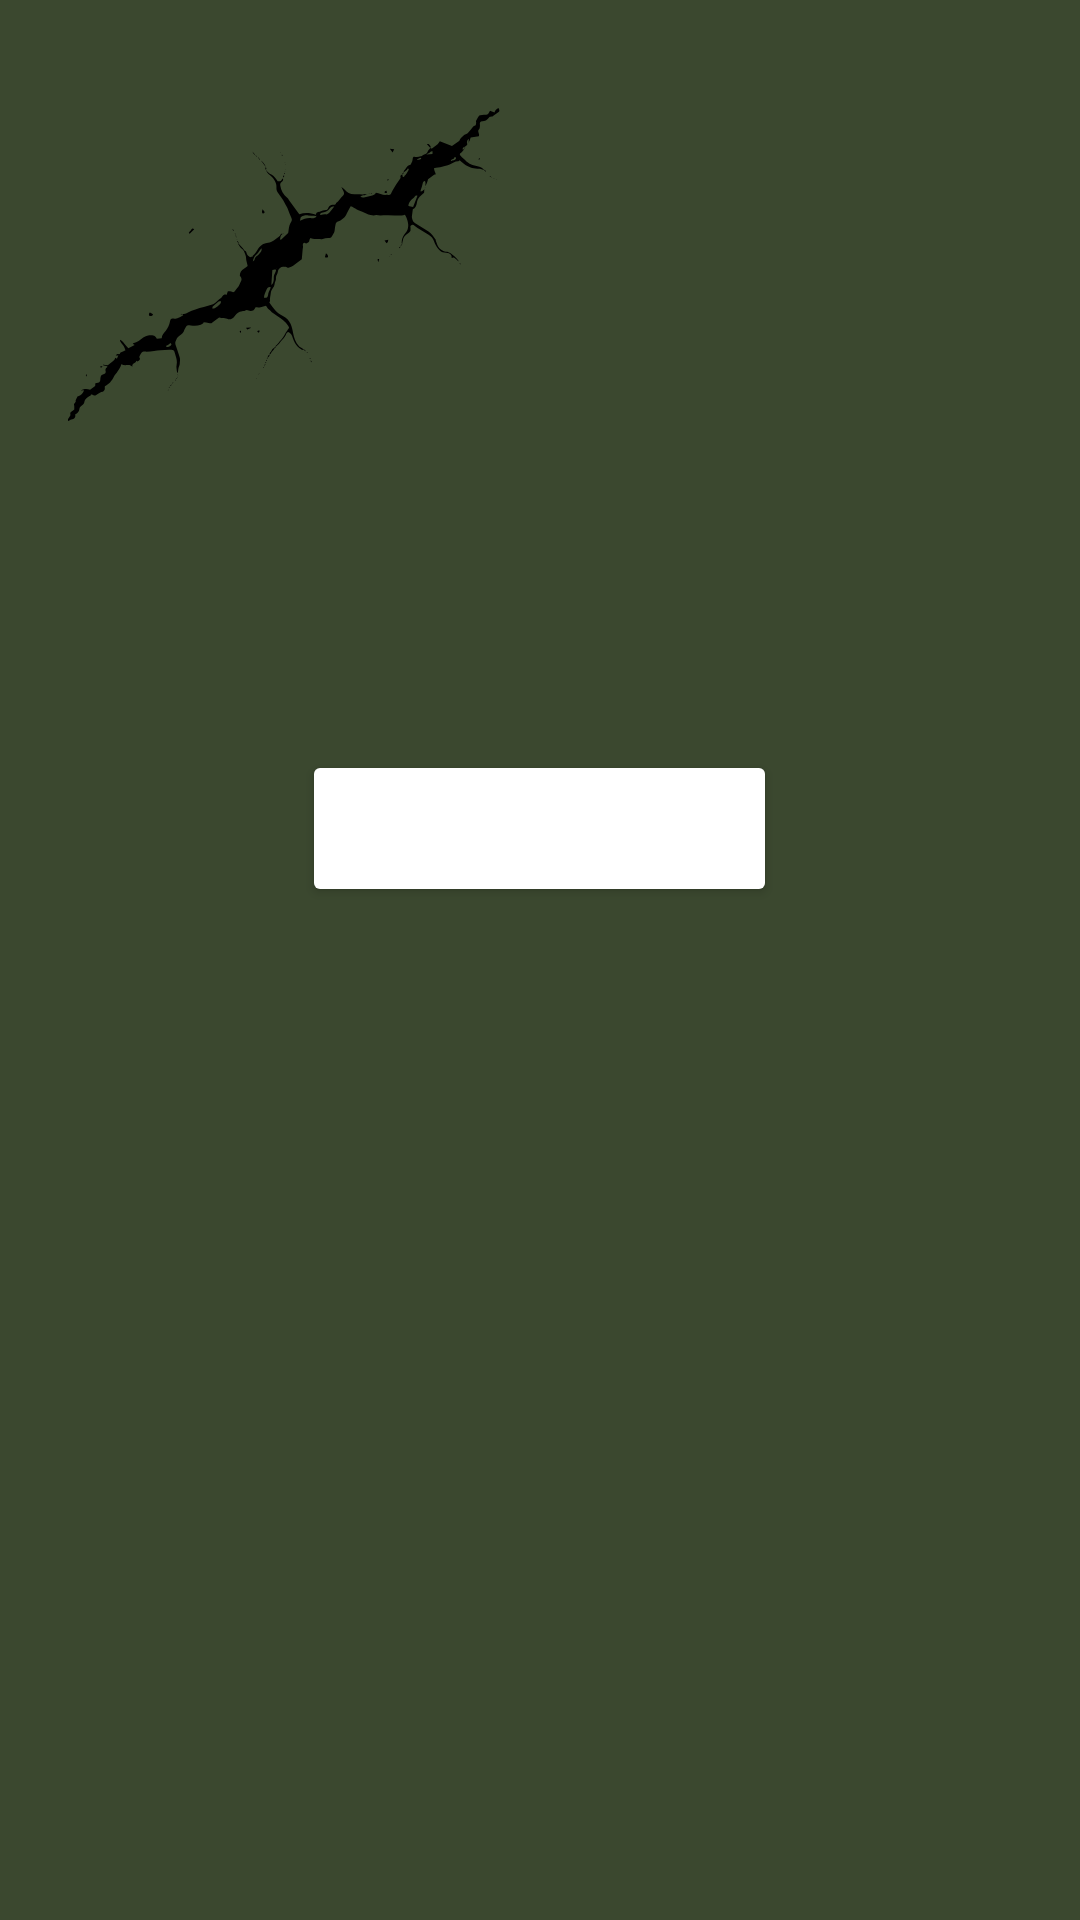

Produce the Android XML layout that renders to this screen, including the resource entries it uses.
<!-- AndroidManifest.xml: application theme AppTheme -->
<!-- res/layout/activity_game_over.xml -->
<?xml version="1.0" encoding="utf-8"?>
<LinearLayout xmlns:android="http://schemas.android.com/apk/res/android"
    xmlns:app="http://schemas.android.com/apk/res-auto"
    xmlns:tools="http://schemas.android.com/tools"
    android:layout_width="match_parent"
    android:layout_height="match_parent"
    android:background="@drawable/neon"
    android:orientation="vertical"
    tools:context=".GameOverActivity">


    <Button
        android:id="@+id/gameOverText"
        android:layout_width="wrap_content"
        android:layout_height="wrap_content"
        android:text="Game Over"
        android:layout_gravity="center_horizontal"
        android:textColor="@color/white"
        android:textSize="24sp"
        android:textStyle="bold"
        android:backgroundTint="@color/fui_transparent"
        android:layout_marginTop="250dp"
        />

    <TextView
        android:id="@+id/TextViewClicAca"
        android:layout_width="wrap_content"
        android:layout_height="wrap_content"
        android:layout_below="@id/gameOverText"
        android:layout_marginTop="10dp"
        android:text="CLICK TO EXIT"
        android:textColor="@color/white"
        android:layout_gravity="center_horizontal"
        android:textSize="18sp"
        android:textStyle="bold"
        android:visibility="gone"
        />

</LinearLayout>
<!-- resources referenced by this layout -->
<resources>
  <color name="white">#FFFFFFFF</color>
  <!-- drawable neon: png bitmap (drawable, 30206 bytes) -->
  <style name="AppTheme" parent="Theme.MaterialComponents.Light.NoActionBar">
          
          <item name="colorPrimary">@color/blue</item>
          <item name="colorPrimaryVariant">@color/purple_700</item>
          <item name="colorOnPrimary">@color/white</item>
          
          <item name="colorSecondary">@color/green</item>
          <item name="colorSecondaryVariant">@color/teal_700</item>
          <item name="colorOnSecondary">@color/black</item>
          
          <item name="android:statusBarColor">?attr/colorPrimaryVariant</item>
          
  
      </style>
  <color name="blue">#1E1EBA</color>
  <color name="purple_700">#FF3700B3</color>
  <color name="green">#05591A</color>
  <color name="teal_700">#FF018786</color>
  <color name="black">#FF000000</color>
</resources>
